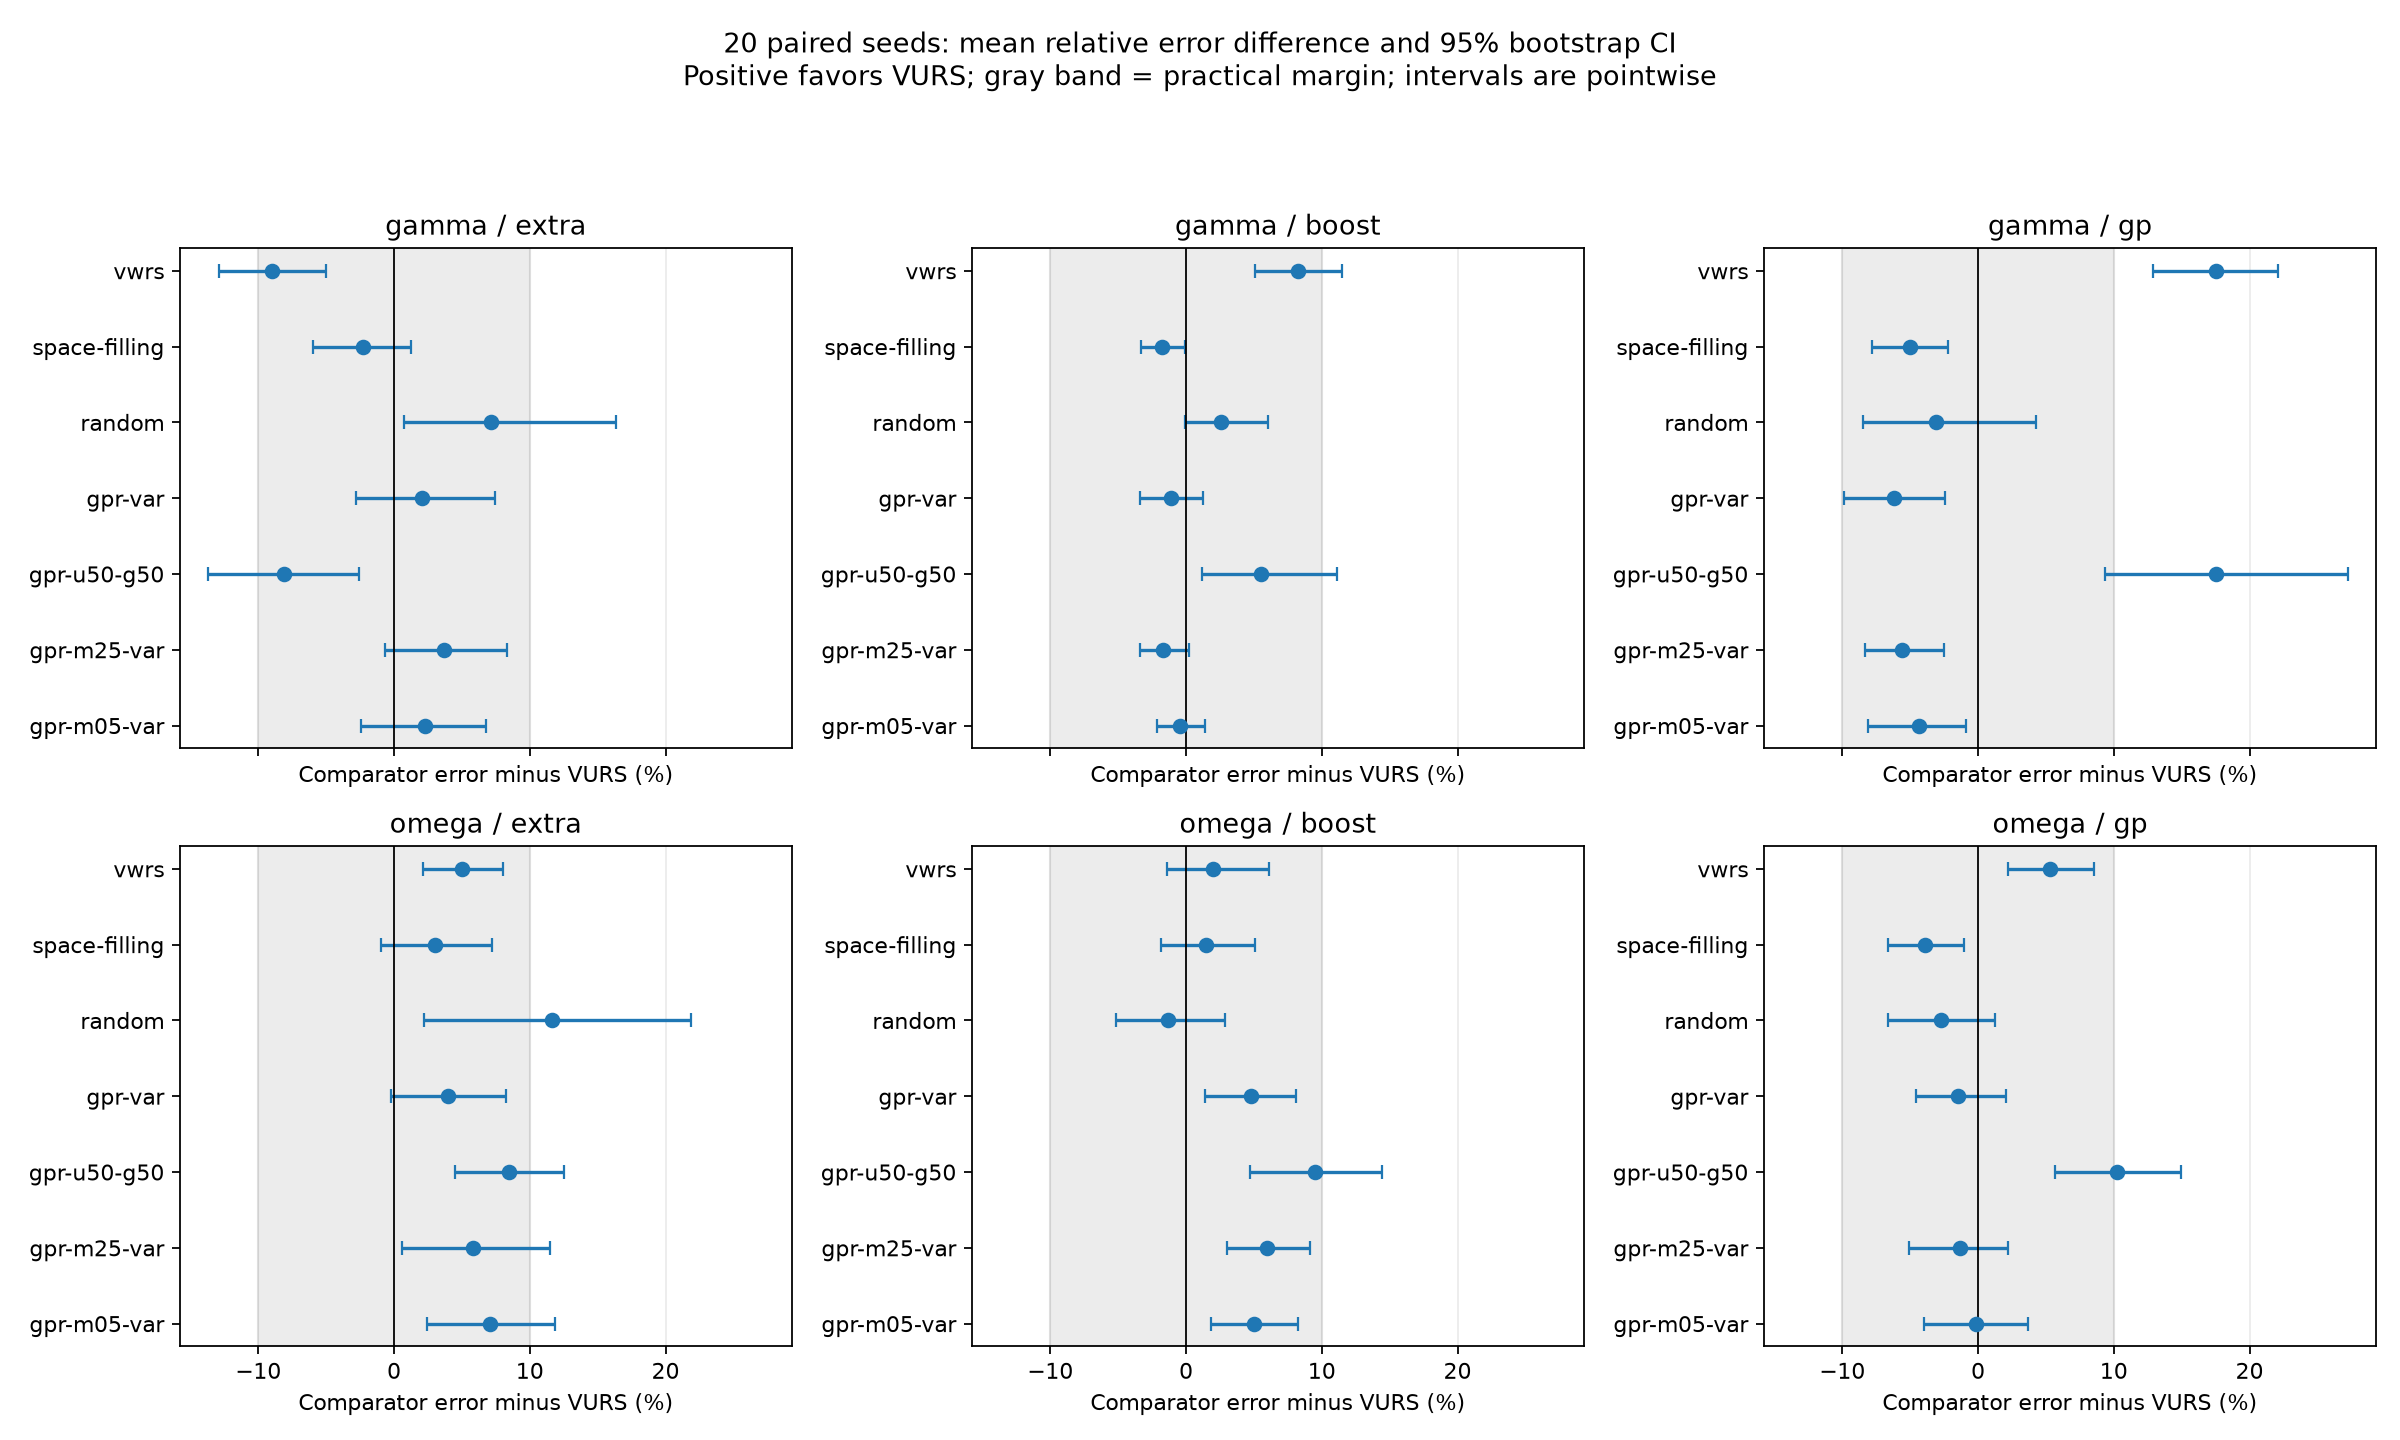

The data file committed next to this chart (first rows):
target, predictor, comparator, pairs, mean_difference, absolute_ci_low, absolute_ci_high, mean_relative_difference, relative_ci_low, relative_ci_high, p_value, primary, holm_p, decision
gamma, boost, gpr-m05-var, 20, -0.00632, -0.02659, 0.01542, -0.004775, -0.02173, 0.01366, 0.4749, True, 1.0, No registered practical directional clai…
gamma, boost, gpr-m25-var, 20, -0.02109, -0.04223, 0.00152, -0.01669, -0.03418, 0.002181, 0.06372, True, 1.0, No registered practical directional clai…
gamma, boost, gpr-u50-g50, 20, 0.0659, 0.01265, 0.1323, 0.05552, 0.01162, 0.1109, 0.03277, True, 0.6881, No registered practical directional clai…
gamma, boost, gpr-var, 20, -0.01488, -0.04137, 0.01357, -0.01146, -0.03358, 0.01255, 0.2611, True, 1.0, No registered practical directional clai…
gamma, boost, random, 20, 0.02977, -0.001386, 0.07058, 0.02585, -0.0005574, 0.06053, 0.33, True, 1.0, No registered practical directional clai…
gamma, boost, space-filling, 20, -0.02181, -0.04036, -0.001585, -0.01749, -0.03284, -0.0005873, 0.02958, True, 0.6507, No registered practical directional clai…
gamma, boost, vwrs, 20, 0.09678, 0.05896, 0.1354, 0.0822, 0.05054, 0.1146, 8.20159912109375e-05, True, 0.003363, No registered practical directional clai…
gamma, extra, gpr-m05-var, 20, 0.02163, -0.02843, 0.06991, 0.02257, -0.02427, 0.06772, 0.4091, True, 1.0, No registered practical directional clai…
gamma, extra, gpr-m25-var, 20, 0.03573, -0.009263, 0.0835, 0.03654, -0.007027, 0.08304, 0.2611, True, 1.0, No registered practical directional clai…
gamma, extra, gpr-u50-g50, 20, -0.08811, -0.1497, -0.02927, -0.0811, -0.1373, -0.02572, 0.008308, True, 0.2409, No registered practical directional clai…
gamma, extra, gpr-var, 20, 0.01867, -0.03215, 0.07345, 0.02086, -0.02792, 0.07431, 0.7562, True, 1.0, No registered practical directional clai…
gamma, extra, random, 20, 0.07349, 0.004501, 0.1737, 0.07135, 0.007041, 0.1634, 0.09731, True, 1.0, No registered practical directional clai…
gamma, extra, space-filling, 20, -0.02579, -0.06374, 0.01137, -0.02324, -0.05948, 0.01228, 0.3488, True, 1.0, No registered practical directional clai…
gamma, extra, vwrs, 20, -0.09575, -0.1375, -0.05302, -0.08996, -0.1292, -0.0501, 0.0007076, True, 0.0276, No registered practical directional clai…
gamma, gp, gpr-m05-var, 20, -0.05611, -0.1053, -0.01323, -0.04377, -0.08131, -0.00904, 0.02664, True, 0.6128, No registered practical directional clai…
gamma, gp, gpr-m25-var, 20, -0.06868, -0.1011, -0.033, -0.05573, -0.08308, -0.02495, 0.001432, True, 0.05157, No registered practical directional clai…
gamma, gp, gpr-u50-g50, 20, 0.2041, 0.1063, 0.3185, 0.1754, 0.09329, 0.2727, 0.0003223, True, 0.01289, No registered practical directional clai…
gamma, gp, gpr-var, 20, -0.07751, -0.1221, -0.03262, -0.06206, -0.09879, -0.02458, 0.00486, True, 0.1555, No registered practical directional clai…
gamma, gp, random, 20, -0.03971, -0.1064, 0.04918, -0.03078, -0.08479, 0.04293, 0.02148, True, 0.5156, No registered practical directional clai…
gamma, gp, space-filling, 20, -0.06341, -0.09768, -0.02926, -0.05049, -0.07817, -0.02197, 0.001986, True, 0.06949, No registered practical directional clai…
gamma, gp, vwrs, 20, 0.205, 0.1512, 0.2567, 0.1753, 0.1287, 0.2211, 5.7220458984375e-06, True, 0.0002403, VURS lower error by practical rule
omega, boost, gpr-m05-var, 20, 0.03738, 0.01287, 0.06157, 0.05011, 0.01827, 0.08224, 0.009436, True, 0.2642, No registered practical directional clai…
omega, boost, gpr-m25-var, 20, 0.04517, 0.02231, 0.06867, 0.05993, 0.02986, 0.09111, 0.002712, True, 0.0895, No registered practical directional clai…
omega, boost, gpr-u50-g50, 20, 0.0738, 0.03636, 0.1126, 0.09507, 0.04675, 0.1443, 0.001209, True, 0.04474, No registered practical directional clai…
omega, boost, gpr-var, 20, 0.03551, 0.009418, 0.0612, 0.04748, 0.01386, 0.0807, 0.01718, True, 0.4467, No registered practical directional clai…
omega, boost, random, 20, -0.01255, -0.04303, 0.02022, -0.01305, -0.05169, 0.02897, 0.4091, True, 1.0, No registered practical directional clai…
omega, boost, space-filling, 20, 0.009458, -0.01634, 0.03713, 0.01481, -0.0184, 0.05103, 0.9273, True, 1.0, No registered practical directional clai…
omega, boost, vwrs, 20, 0.01362, -0.0119, 0.04429, 0.01996, -0.01392, 0.06091, 0.8408, True, 1.0, No registered practical directional clai…
omega, extra, gpr-m05-var, 20, 0.04649, 0.01438, 0.0779, 0.07072, 0.02393, 0.1182, 0.01362, True, 0.3676, No registered practical directional clai…
omega, extra, gpr-m25-var, 20, 0.03727, 0.0008167, 0.07595, 0.05835, 0.005702, 0.1152, 0.1054, True, 1.0, No registered practical directional clai…
omega, extra, gpr-u50-g50, 20, 0.05729, 0.0302, 0.0842, 0.08481, 0.04499, 0.125, 0.002325, True, 0.07905, No registered practical directional clai…
omega, extra, gpr-var, 20, 0.02517, -0.004003, 0.05383, 0.04008, -0.001978, 0.0823, 0.1536, True, 1.0, No registered practical directional clai…
omega, extra, random, 20, 0.07574, 0.01047, 0.146, 0.1162, 0.02173, 0.2185, 0.165, True, 1.0, No registered practical directional clai…
omega, extra, space-filling, 20, 0.01829, -0.009677, 0.047, 0.03027, -0.009862, 0.07237, 0.2943, True, 1.0, No registered practical directional clai…
omega, extra, vwrs, 20, 0.03336, 0.01406, 0.05365, 0.05014, 0.02138, 0.08056, 0.007296, True, 0.2189, No registered practical directional clai…
omega, gp, gpr-m05-var, 20, -0.002062, -0.03163, 0.02715, -0.001489, -0.0399, 0.03646, 0.8695, True, 1.0, No registered practical directional clai…
omega, gp, gpr-m25-var, 20, -0.01295, -0.04232, 0.01502, -0.01354, -0.05068, 0.02228, 0.5217, True, 1.0, No registered practical directional clai…
omega, gp, gpr-u50-g50, 20, 0.07785, 0.0432, 0.1128, 0.1026, 0.05675, 0.1495, 0.0008507, True, 0.03233, No registered practical directional clai…
omega, gp, gpr-var, 20, -0.01295, -0.03779, 0.0143, -0.01465, -0.04589, 0.02062, 0.05317, True, 1.0, No registered practical directional clai…
omega, gp, random, 20, -0.02221, -0.05398, 0.009129, -0.02694, -0.06639, 0.0123, 0.165, True, 1.0, No registered practical directional clai…
omega, gp, space-filling, 20, -0.03181, -0.05328, -0.009457, -0.03903, -0.06615, -0.01041, 0.01718, True, 0.4467, No registered practical directional clai…
omega, gp, vwrs, 20, 0.03961, 0.01586, 0.0638, 0.05294, 0.02204, 0.0853, 0.005581, True, 0.173, No registered practical directional clai…
omega, sign, gpr-m05-var, 20, 0.03896, 0.009761, 0.06754, 0.06046, 0.01781, 0.1034, 0.02958, False, , Secondary descriptive only
omega, sign, gpr-m25-var, 20, 0.03021, -0.001127, 0.06379, 0.04821, 0.001961, 0.09871, 0.165, False, , Secondary descriptive only
omega, sign, gpr-u50-g50, 20, 0.06106, 0.03536, 0.091, 0.09149, 0.05204, 0.1393, 0.0002098, False, , Secondary descriptive only
omega, sign, gpr-var, 20, 0.03006, 0.004315, 0.05641, 0.04697, 0.009017, 0.08633, 0.05826, False, , Secondary descriptive only
omega, sign, random, 20, 0.08741, 0.01581, 0.1637, 0.1376, 0.03048, 0.2532, 0.1769, False, , Secondary descriptive only
omega, sign, space-filling, 20, 0.01471, -0.01866, 0.04788, 0.02722, -0.02056, 0.0762, 0.3884, False, , Secondary descriptive only
omega, sign, vwrs, 20, 0.02916, 0.005273, 0.05367, 0.04608, 0.0103, 0.08365, 0.04405, False, , Secondary descriptive only
